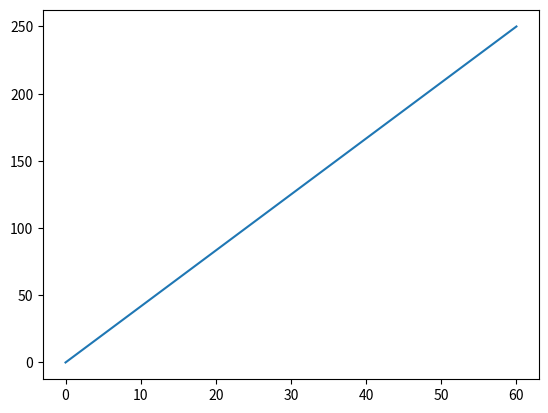

Reproduce this figure in Python.
import matplotlib
print(matplotlib.__version__)

import matplotlib.pyplot as plt
import numpy as np


xpoint= np.array([0,60])
ypoint=np.array([0,250])

plt.plot(xpoint,ypoint)
print(plt.show())